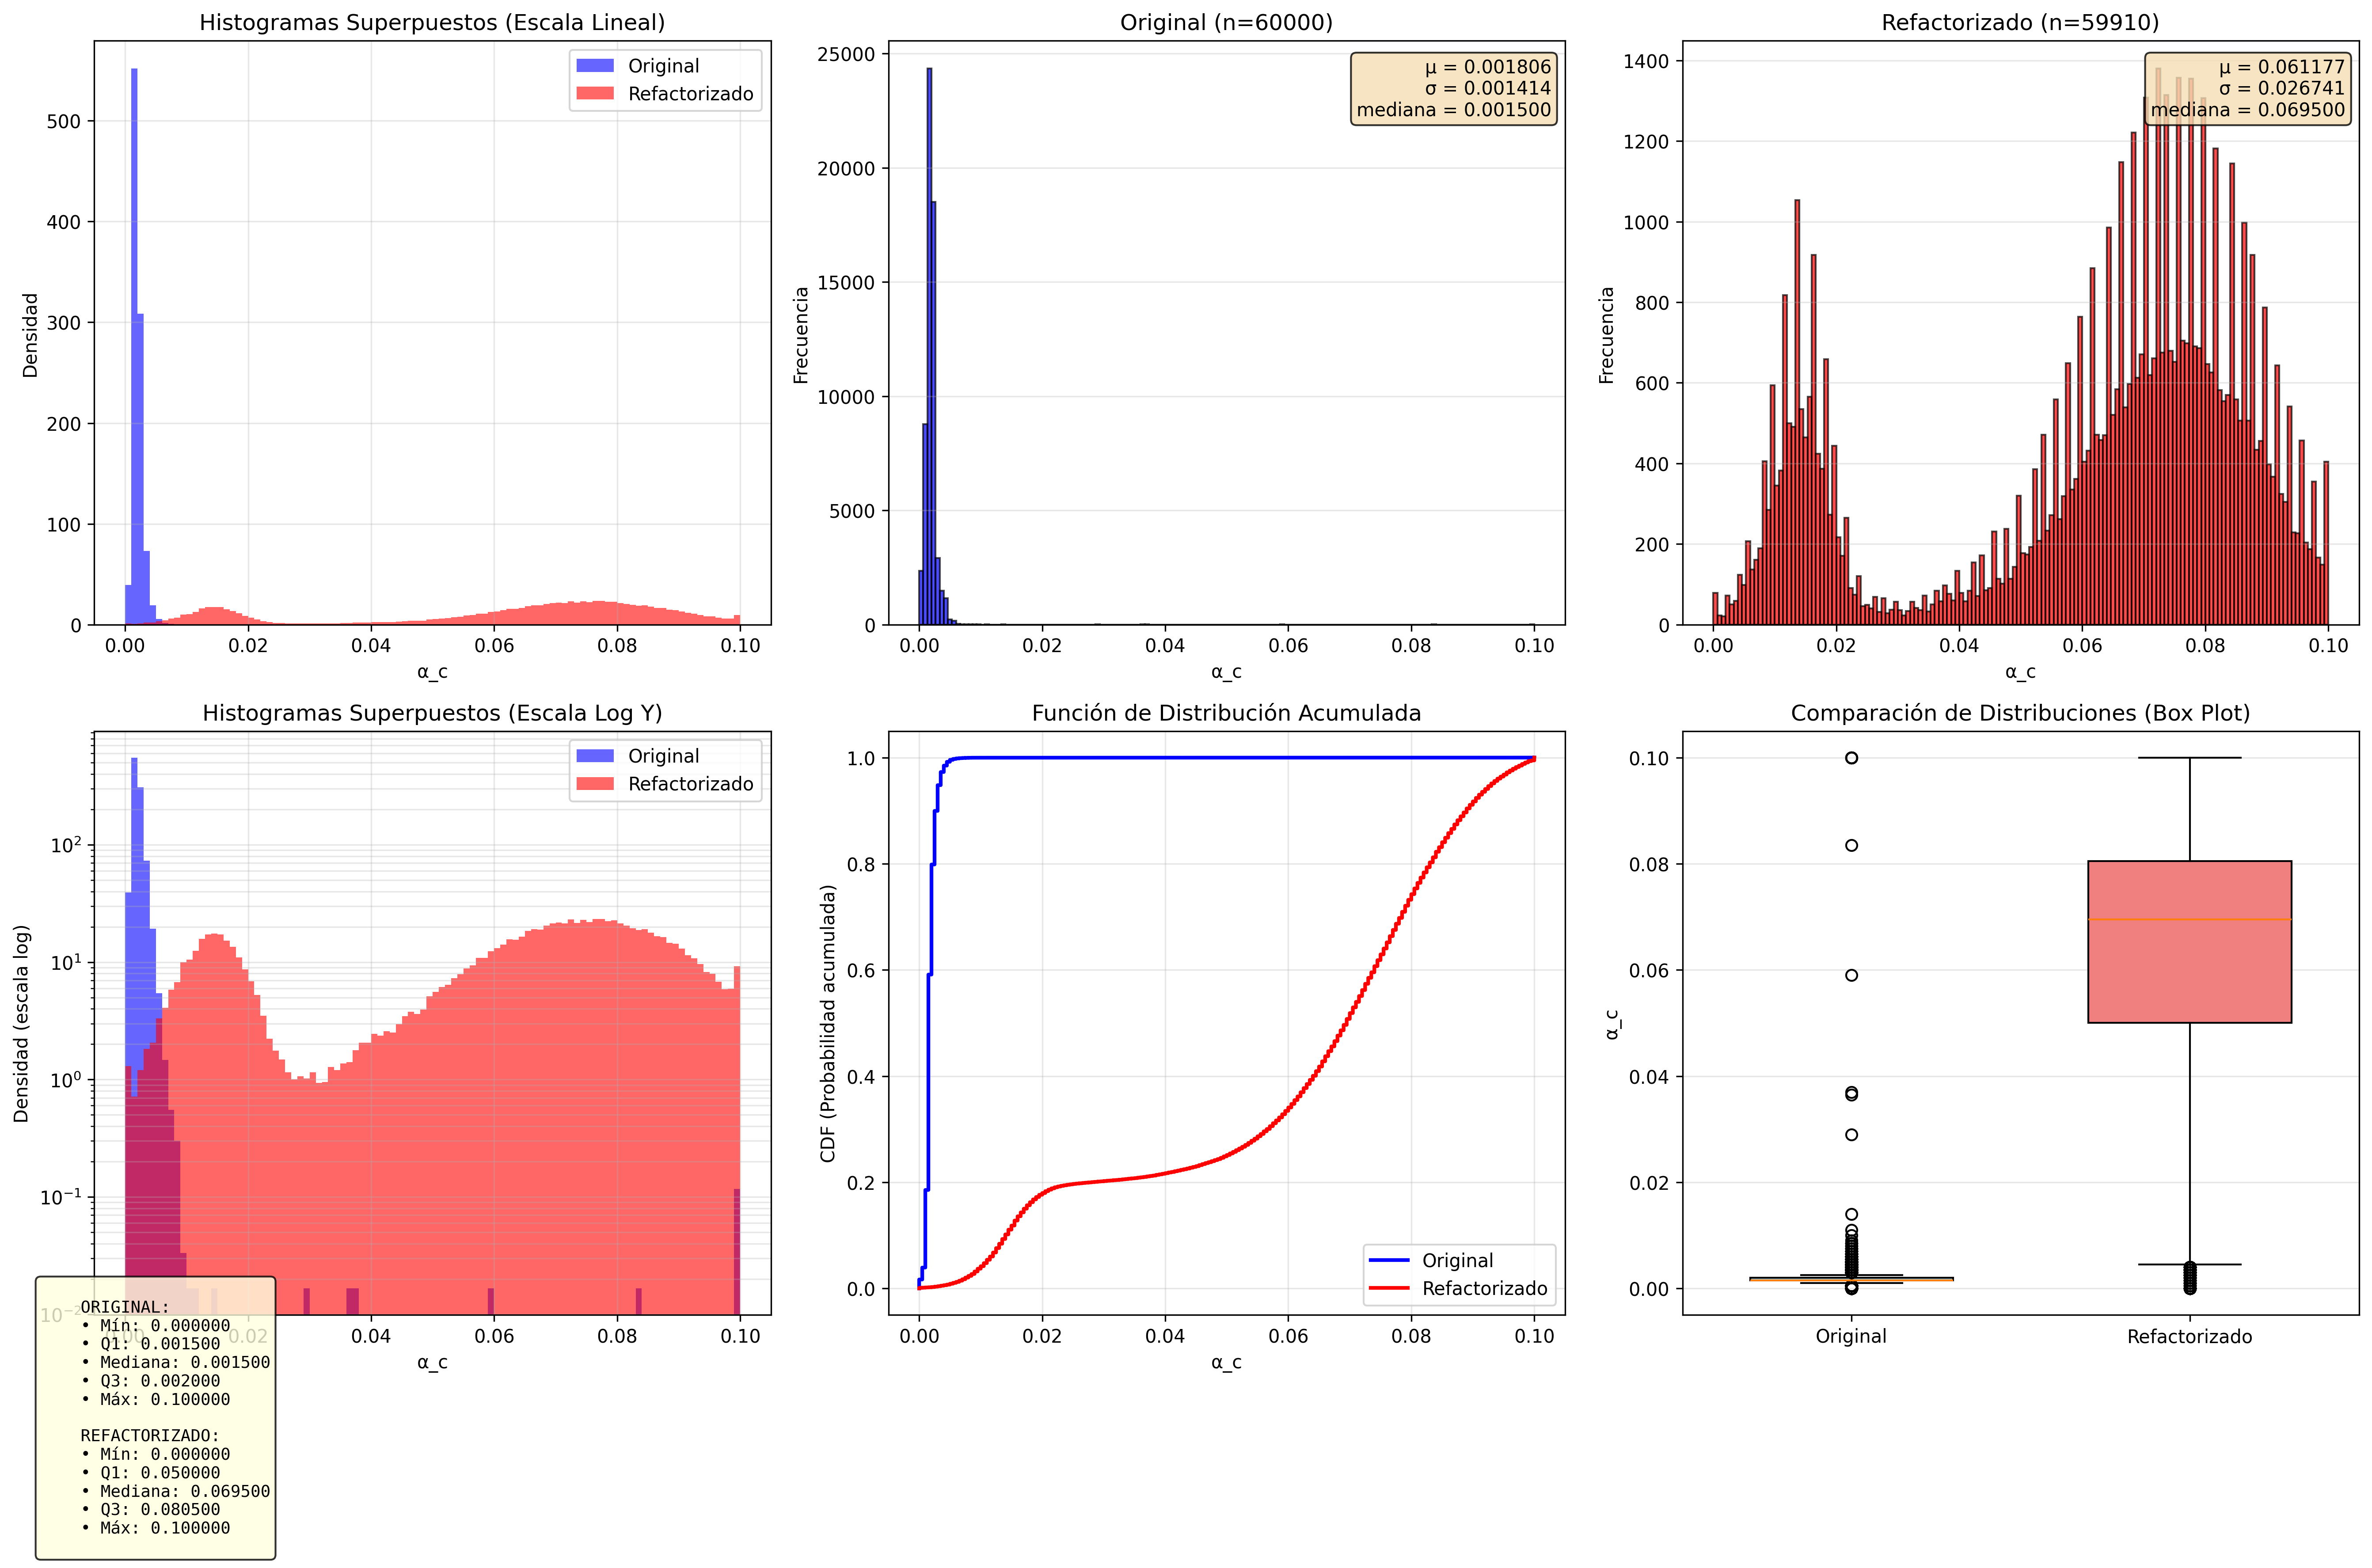

The script that saved this image:
#!/usr/bin/env python3
"""
Genera histogramas comparativos de α_c para ambas versiones (original y refactorizada)
"""

import sqlite3
import numpy as np
import matplotlib.pyplot as plt
from pathlib import Path

# Rutas de bases de datos
db_original = Path("resultados_criticalidad.db")
db_refactorizado = Path("resultados_criticalidad_refactorizado.db")

def cargar_datos(db_path):
    """Carga α_c de la base de datos."""
    conn = sqlite3.connect(str(db_path))
    cursor = conn.cursor()
    cursor.execute("SELECT alpha_c FROM resultados WHERE alpha_c IS NOT NULL")
    datos = [row[0] for row in cursor.fetchall()]
    conn.close()
    return datos

def main():
    print("Cargando datos...")
    
    # Cargar datos
    datos_original = cargar_datos(db_original)
    datos_refactorizado = cargar_datos(db_refactorizado)
    
    print(f"✓ Original: {len(datos_original)} valores")
    print(f"✓ Refactorizado: {len(datos_refactorizado)} valores")
    
    # Crear figura con múltiples subplots
    fig = plt.figure(figsize=(18, 12))
    
    # 1. Histogramas superpuestos (escala lineal)
    ax1 = plt.subplot(2, 3, 1)
    ax1.hist(datos_original, bins=100, alpha=0.6, label='Original', color='blue', density=True)
    ax1.hist(datos_refactorizado, bins=100, alpha=0.6, label='Refactorizado', color='red', density=True)
    ax1.set_xlabel('α_c')
    ax1.set_ylabel('Densidad')
    ax1.set_title('Histogramas Superpuestos (Escala Lineal)')
    ax1.legend()
    ax1.grid(True, alpha=0.3)
    
    # 2. Histogramas lado a lado - Original
    ax2 = plt.subplot(2, 3, 2)
    ax2.hist(datos_original, bins=150, color='blue', alpha=0.7, edgecolor='black')
    ax2.set_xlabel('α_c')
    ax2.set_ylabel('Frecuencia')
    ax2.set_title(f'Original (n={len(datos_original)})')
    ax2.grid(True, alpha=0.3, axis='y')
    ax2.text(0.98, 0.97, f"μ = {np.mean(datos_original):.6f}\nσ = {np.std(datos_original):.6f}\nmediana = {np.median(datos_original):.6f}",
             transform=ax2.transAxes, verticalalignment='top', horizontalalignment='right',
             bbox=dict(boxstyle='round', facecolor='wheat', alpha=0.8), fontsize=10)
    
    # 3. Histogramas lado a lado - Refactorizado
    ax3 = plt.subplot(2, 3, 3)
    ax3.hist(datos_refactorizado, bins=150, color='red', alpha=0.7, edgecolor='black')
    ax3.set_xlabel('α_c')
    ax3.set_ylabel('Frecuencia')
    ax3.set_title(f'Refactorizado (n={len(datos_refactorizado)})')
    ax3.grid(True, alpha=0.3, axis='y')
    ax3.text(0.98, 0.97, f"μ = {np.mean(datos_refactorizado):.6f}\nσ = {np.std(datos_refactorizado):.6f}\nmediana = {np.median(datos_refactorizado):.6f}",
             transform=ax3.transAxes, verticalalignment='top', horizontalalignment='right',
             bbox=dict(boxstyle='round', facecolor='wheat', alpha=0.8), fontsize=10)
    
    # 4. Histogramas en escala logarítmica
    ax4 = plt.subplot(2, 3, 4)
    ax4.hist(datos_original, bins=100, alpha=0.6, label='Original', color='blue', density=True)
    ax4.hist(datos_refactorizado, bins=100, alpha=0.6, label='Refactorizado', color='red', density=True)
    ax4.set_xlabel('α_c')
    ax4.set_ylabel('Densidad (escala log)')
    ax4.set_title('Histogramas Superpuestos (Escala Log Y)')
    ax4.set_yscale('log')
    ax4.legend()
    ax4.grid(True, alpha=0.3, which='both')
    
    # 5. Cumulative Distribution Function (CDF)
    ax5 = plt.subplot(2, 3, 5)
    sorted_orig = np.sort(datos_original)
    sorted_refact = np.sort(datos_refactorizado)
    ax5.plot(sorted_orig, np.linspace(0, 1, len(sorted_orig)), label='Original', color='blue', linewidth=2)
    ax5.plot(sorted_refact, np.linspace(0, 1, len(sorted_refact)), label='Refactorizado', color='red', linewidth=2)
    ax5.set_xlabel('α_c')
    ax5.set_ylabel('CDF (Probabilidad acumulada)')
    ax5.set_title('Función de Distribución Acumulada')
    ax5.legend()
    ax5.grid(True, alpha=0.3)
    
    # 6. Box plot comparativo
    ax6 = plt.subplot(2, 3, 6)
    bp = ax6.boxplot([datos_original, datos_refactorizado], 
                      labels=['Original', 'Refactorizado'],
                      patch_artist=True,
                      widths=0.6)
    
    # Colorear boxes
    colors = ['lightblue', 'lightcoral']
    for patch, color in zip(bp['boxes'], colors):
        patch.set_facecolor(color)
    
    ax6.set_ylabel('α_c')
    ax6.set_title('Comparación de Distribuciones (Box Plot)')
    ax6.grid(True, alpha=0.3, axis='y')
    
    # Agregar estadísticas en el gráfico
    stats_text = f"""
    ORIGINAL:
    • Mín: {np.min(datos_original):.6f}
    • Q1: {np.percentile(datos_original, 25):.6f}
    • Mediana: {np.median(datos_original):.6f}
    • Q3: {np.percentile(datos_original, 75):.6f}
    • Máx: {np.max(datos_original):.6f}
    
    REFACTORIZADO:
    • Mín: {np.min(datos_refactorizado):.6f}
    • Q1: {np.percentile(datos_refactorizado, 25):.6f}
    • Mediana: {np.median(datos_refactorizado):.6f}
    • Q3: {np.percentile(datos_refactorizado, 75):.6f}
    • Máx: {np.max(datos_refactorizado):.6f}
    """
    
    fig.text(0.02, 0.02, stats_text, fontsize=9, family='monospace',
             bbox=dict(boxstyle='round', facecolor='lightyellow', alpha=0.8))
    
    plt.tight_layout(rect=[0, 0.12, 1, 1])
    
    # Guardar figura
    output_path = Path("histogramas_comparativos.png")
    print(f"\n📊 Guardando gráfico en: {output_path}")
    plt.savefig(output_path, dpi=300, bbox_inches='tight')
    print("✓ Gráfico guardado")
    
    # Estadísticas detalladas
    print("\n" + "="*70)
    print("ESTADÍSTICAS DETALLADAS")
    print("="*70)
    
    print("\nVERSIÓN ORIGINAL:")
    print(f"  Muestras: {len(datos_original)}")
    print(f"  Promedio: {np.mean(datos_original):.6f}")
    print(f"  Desv. Std: {np.std(datos_original):.6f}")
    print(f"  Mínimo: {np.min(datos_original):.6f}")
    print(f"  Q1 (25%): {np.percentile(datos_original, 25):.6f}")
    print(f"  Mediana: {np.median(datos_original):.6f}")
    print(f"  Q3 (75%): {np.percentile(datos_original, 75):.6f}")
    print(f"  Máximo: {np.max(datos_original):.6f}")
    print(f"  IQR: {np.percentile(datos_original, 75) - np.percentile(datos_original, 25):.6f}")
    print(f"  Asimetría (skewness): {(np.mean(datos_original) - np.median(datos_original)) / np.std(datos_original):.4f}")
    
    print("\nVERSIÓN REFACTORIZADA:")
    print(f"  Muestras: {len(datos_refactorizado)}")
    print(f"  Promedio: {np.mean(datos_refactorizado):.6f}")
    print(f"  Desv. Std: {np.std(datos_refactorizado):.6f}")
    print(f"  Mínimo: {np.min(datos_refactorizado):.6f}")
    print(f"  Q1 (25%): {np.percentile(datos_refactorizado, 25):.6f}")
    print(f"  Mediana: {np.median(datos_refactorizado):.6f}")
    print(f"  Q3 (75%): {np.percentile(datos_refactorizado, 75):.6f}")
    print(f"  Máximo: {np.max(datos_refactorizado):.6f}")
    print(f"  IQR: {np.percentile(datos_refactorizado, 75) - np.percentile(datos_refactorizado, 25):.6f}")
    print(f"  Asimetría (skewness): {(np.mean(datos_refactorizado) - np.median(datos_refactorizado)) / np.std(datos_refactorizado):.4f}")
    
    print("\n" + "="*70)
    print("PERCENTILES")
    print("="*70)
    
    percentiles = [1, 5, 10, 25, 50, 75, 90, 95, 99]
    print(f"\n{'Percentil':<12} {'Original':<15} {'Refactorizado':<15} {'Diferencia':<15}")
    print("-" * 57)
    for p in percentiles:
        val_orig = np.percentile(datos_original, p)
        val_refact = np.percentile(datos_refactorizado, p)
        diff = val_refact - val_orig
        print(f"{p}%{'':<9} {val_orig:<15.6f} {val_refact:<15.6f} {diff:+.6f}")
    
    print("\n✅ Análisis completado")

if __name__ == "__main__":
    main()
